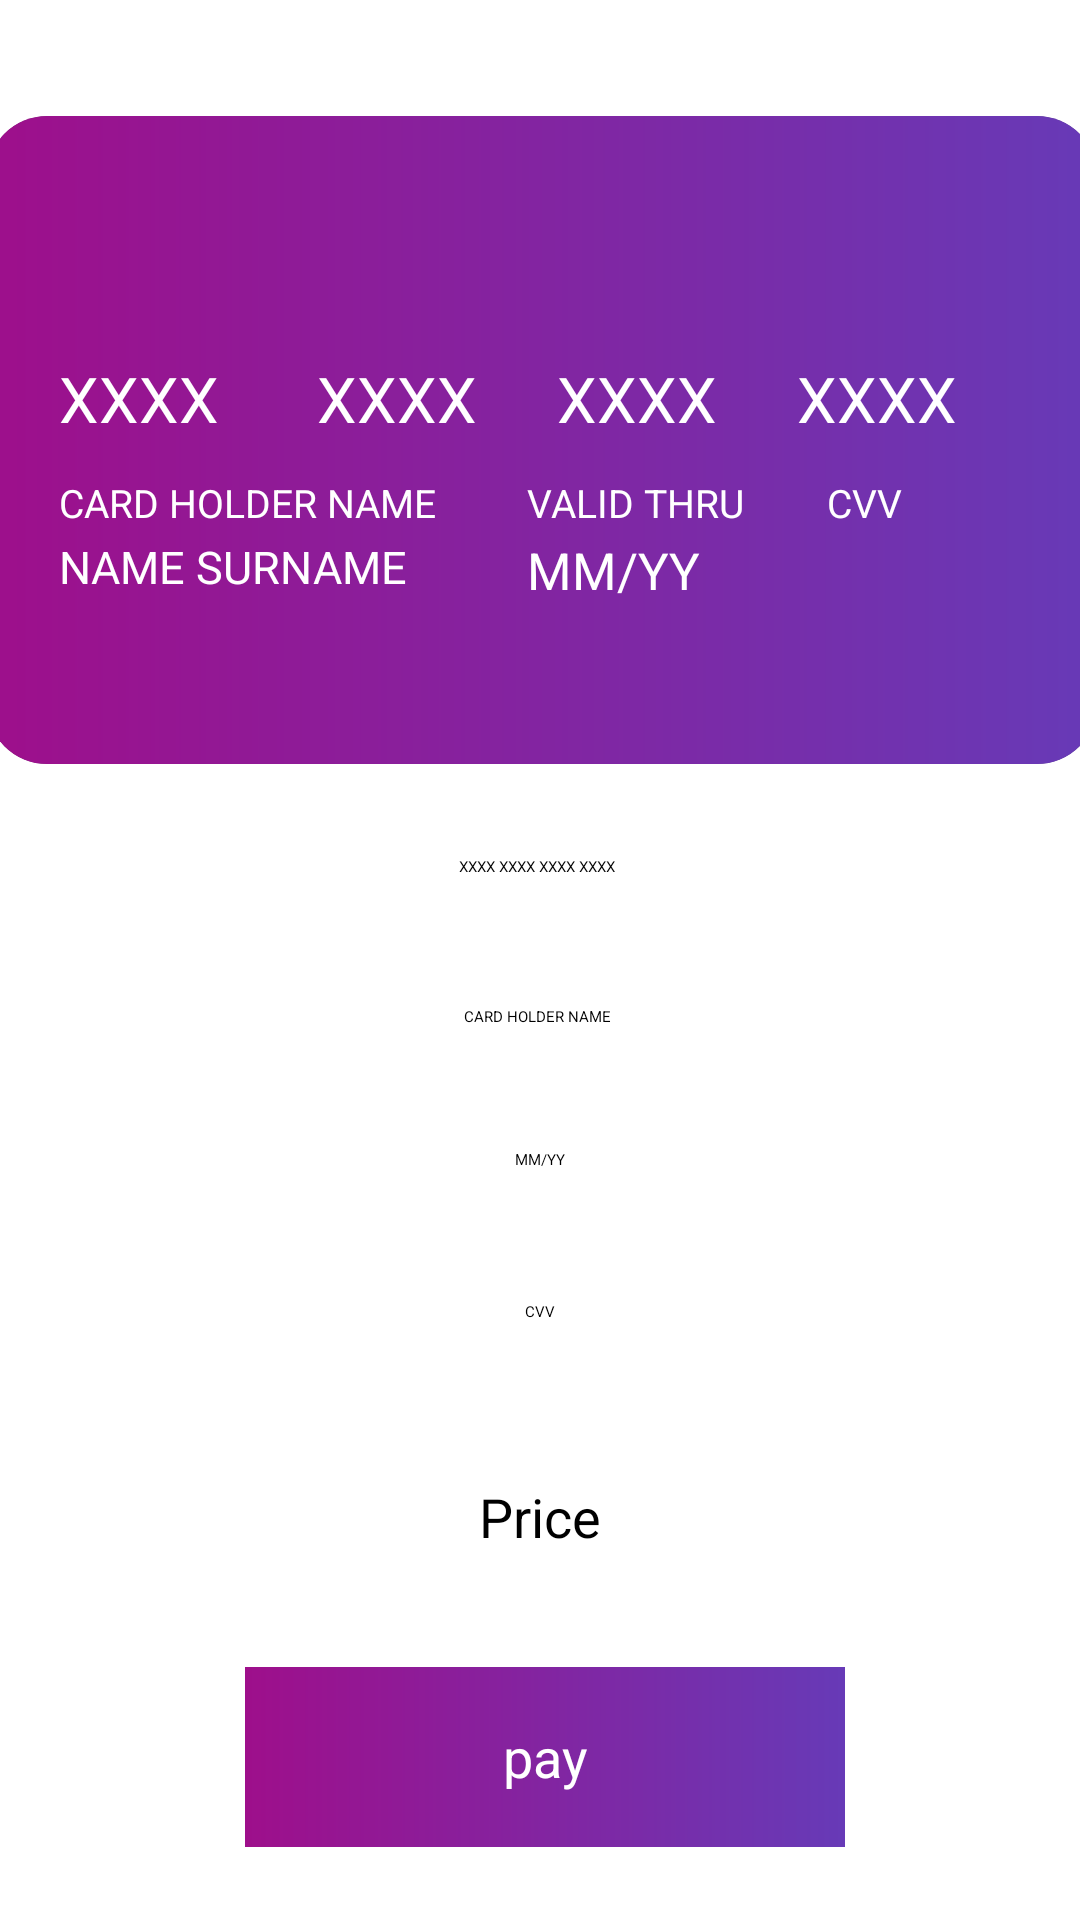

Android layout source for this screen:
<!-- AndroidManifest.xml: activity theme Theme.PaymentUI -->
<!-- res/layout/activity_payment.xml -->
<?xml version="1.0" encoding="utf-8"?>
<androidx.constraintlayout.widget.ConstraintLayout xmlns:android="http://schemas.android.com/apk/res/android"
    xmlns:app="http://schemas.android.com/apk/res-auto"
    xmlns:tools="http://schemas.android.com/tools"
    android:layout_width="match_parent"
    android:layout_height="match_parent"
    tools:context=".PaymentActivity">

    <androidx.cardview.widget.CardView
        android:layout_width="370dp"
        android:layout_height="216dp"
        app:cardCornerRadius="20dp"
        app:cardElevation="50dp"
        app:layout_constraintBottom_toBottomOf="parent"
        app:layout_constraintEnd_toEndOf="parent"
        app:layout_constraintHorizontal_bias="0.487"
        app:layout_constraintStart_toStartOf="parent"
        app:layout_constraintTop_toTopOf="parent"
        app:layout_constraintVertical_bias="0.159"
        app:cardBackgroundColor="#616568"
        android:layout_marginBottom="180dp"

        >


        <LinearLayout
            android:layout_width="match_parent"
            android:layout_height="match_parent"
            android:background="@drawable/gradients">

            <TextView
                android:id="@+id/textView6"
                android:layout_width="wrap_content"
                android:layout_height="wrap_content"
                android:layout_marginLeft="180dp"
                android:layout_marginTop="120dp"


                android:hint="VALID THRU"
                android:textColorHint="@color/white"
                android:textSize="13dp" />

            <TextView
                android:layout_width="wrap_content"
                android:layout_height="wrap_content"
                android:layout_marginLeft="180dp"
                android:layout_marginTop="120dp"


                android:hint="VALID THRU"
                android:textColorHint="@color/white"
                android:textSize="13dp" />


        </LinearLayout>

        <ImageView
            android:layout_width="78dp"
            android:layout_height="53dp"
            android:layout_marginLeft="280dp"
            app:srcCompat="@drawable/mslogo" />

        <TextView
            android:id="@+id/bankcardnumber1"
            android:layout_width="wrap_content"
            android:layout_height="wrap_content"
            android:layout_marginLeft="24dp"
            android:layout_marginTop="80dp"

            android:hint="XXXX"


            android:textColor="@color/white"
            android:textSize="21dp" />

        <TextView
            android:id="@+id/yourname"
            android:layout_width="151dp"
            android:layout_height="wrap_content"
            android:layout_marginLeft="24dp"
            android:layout_marginTop="140dp"
            android:ellipsize="end"
            android:hint="NAME SURNAME"


            android:maxLines="2"
            android:textColor="@color/white"
            android:textSize="15dp"


            />

        <TextView
            android:layout_width="wrap_content"
            android:layout_height="wrap_content"
            android:layout_marginLeft="24dp"
            android:layout_marginTop="120dp"


            android:hint="CARD HOLDER NAME"
            android:textColorHint="@color/white"
            android:textSize="13dp" />

        <TextView
            android:layout_width="wrap_content"
            android:layout_height="wrap_content"
            android:layout_marginLeft="280dp"
            android:layout_marginTop="120dp"


            android:hint="CVV"
            android:textColorHint="@color/white"
            android:textSize="13dp" />

        <TextView
            android:id="@+id/bankcardnumber4"

            android:layout_width="wrap_content"
            android:layout_height="wrap_content"
            android:layout_marginLeft="270dp"
            android:layout_marginTop="80dp"
            android:hint="XXXX"

            android:textColor="@color/white"
            android:textSize="21dp" />

        <TextView
            android:id="@+id/cvvhere"
            android:layout_width="wrap_content"
            android:layout_height="wrap_content"
            android:layout_marginLeft="280dp"
            android:layout_marginTop="140dp"
            android:hint=""

            android:textColor="@color/white"
            android:textSize="17dp"

            />

        <TextView
            android:id="@+id/validthruhere"
            android:layout_width="wrap_content"
            android:layout_height="wrap_content"
            android:layout_marginLeft="180dp"
            android:layout_marginTop="140dp"
            android:hint="MM/YY"

            android:textColor="@color/white"
            android:textSize="17dp" />

        <TextView
            android:id="@+id/bankcardnumber3"

            android:layout_width="wrap_content"
            android:layout_height="wrap_content"
            android:layout_marginLeft="190dp"
            android:layout_marginTop="80dp"
            android:hint="XXXX"

            android:textColor="@color/white"

            android:textSize="21dp" />

        <TextView
            android:id="@+id/bankcardnumber2"

            android:layout_width="wrap_content"
            android:layout_height="wrap_content"
            android:layout_marginLeft="110dp"
            android:layout_marginTop="80dp"
            android:hint="XXXX"
            android:textColor="@color/white"
            android:textSize="21dp"

            />
    </androidx.cardview.widget.CardView>

    <EditText
        android:id="@+id/bankcardnumber"
        android:layout_width="205dp"
        android:layout_height="44dp"
        android:ems="10"
        android:gravity="center"

        android:hint="XXXX XXXX XXXX XXXX"
        android:inputType="number"
        android:maxLength="16"
        app:layout_constraintBottom_toBottomOf="parent"
        app:layout_constraintEnd_toEndOf="parent"
        app:layout_constraintHorizontal_bias="0.495"
        app:layout_constraintStart_toStartOf="parent"
        app:layout_constraintTop_toTopOf="parent"
        app:layout_constraintVertical_bias="0.448" />

    <EditText
        android:id="@+id/validthru"
        android:layout_width="205dp"
        android:layout_height="44dp"
        android:ems="10"
        android:gravity="center"
        android:hint="MM/YY"
        android:inputType="textPersonName"

        android:maxLength="5"
        app:layout_constraintBottom_toBottomOf="parent"
        app:layout_constraintEnd_toEndOf="parent"
        app:layout_constraintStart_toStartOf="parent"
        app:layout_constraintTop_toTopOf="parent"
        app:layout_constraintVertical_bias="0.612" />

    <EditText
        android:id="@+id/cvv"
        android:layout_width="205dp"
        android:layout_height="44dp"
        android:ems="10"
        android:gravity="center"
        android:hint="CVV"
        android:inputType="number"
        android:maxLength="3"


        app:layout_constraintBottom_toBottomOf="parent"
        app:layout_constraintEnd_toEndOf="parent"
        app:layout_constraintStart_toStartOf="parent"
        app:layout_constraintTop_toTopOf="parent"
        app:layout_constraintVertical_bias="0.697"

        />

    <EditText
        android:id="@+id/namee"
        android:layout_width="205dp"
        android:layout_height="44dp"
        android:ems="10"
        android:gravity="center"
        android:hint="CARD HOLDER NAME"

        android:inputType="textPersonName"
        app:layout_constraintBottom_toBottomOf="parent"
        app:layout_constraintEnd_toEndOf="parent"
        app:layout_constraintHorizontal_bias="0.495"
        app:layout_constraintStart_toStartOf="parent"
        app:layout_constraintTop_toTopOf="parent"
        app:layout_constraintVertical_bias="0.532" />

    <TextView
        android:id="@+id/PriceReceivedValue"
        android:layout_width="wrap_content"
        android:layout_height="wrap_content"
        android:layout_marginTop="26dp"
        android:padding="8dp"
        android:text="Price"
        android:textSize="18sp"
        app:layout_constraintEnd_toEndOf="parent"
        app:layout_constraintStart_toStartOf="parent"
        app:layout_constraintTop_toBottomOf="@+id/cvv" />

    <Button

        android:id="@+id/paybutton"
        android:layout_width="200dp"
        android:layout_height="60dp"
        android:layout_gravity="center"
        android:layout_marginTop="30dp"
        android:background="@drawable/gradients"
        android:gravity="center"
        android:text="pay"
        android:textColor="#fff"
        android:textSize="18dp"
        app:layout_constraintEnd_toEndOf="parent"
        app:layout_constraintHorizontal_bias="0.511"
        app:layout_constraintStart_toStartOf="parent"
        app:layout_constraintTop_toBottomOf="@+id/PriceReceivedValue"
        app:layout_constraintVertical_bias="0.589"
        tools:ignore="MissingConstraints" />

</androidx.constraintlayout.widget.ConstraintLayout>
<!-- resources referenced by this layout -->
<resources>
  <color name="white">#FFFFFFFF</color>
  <!-- drawable gradients (drawable) -->
  <?xml version="1.0" encoding="utf-8"?>
  <shape xmlns:android="http://schemas.android.com/apk/res/android">
      <gradient
  
          android:type="linear"
          android:angle="0"
          android:startColor="#9E0F8B"
          android:endColor="#673AB7"
          >
  
      </gradient>
  
  </shape>
</resources>
